Image classification data set "Grass-1" (yfsvg/esp32-drone-project on GitHub). Class labels (2): healthy grass, overgrazed.

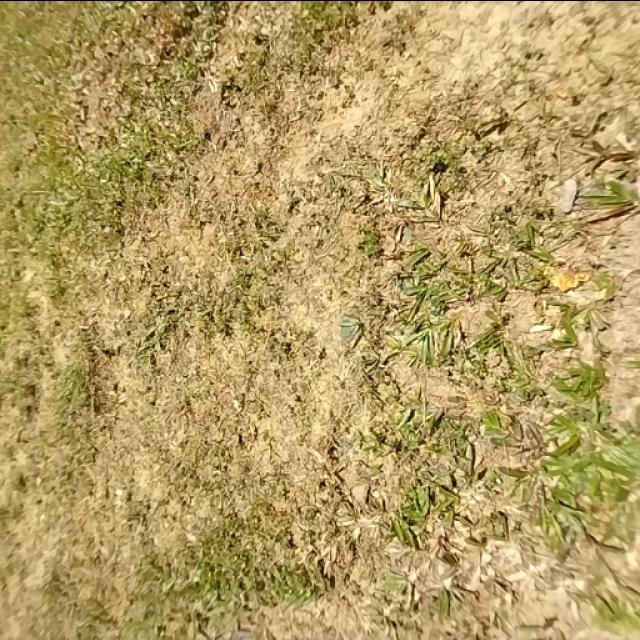
Label: overgrazed

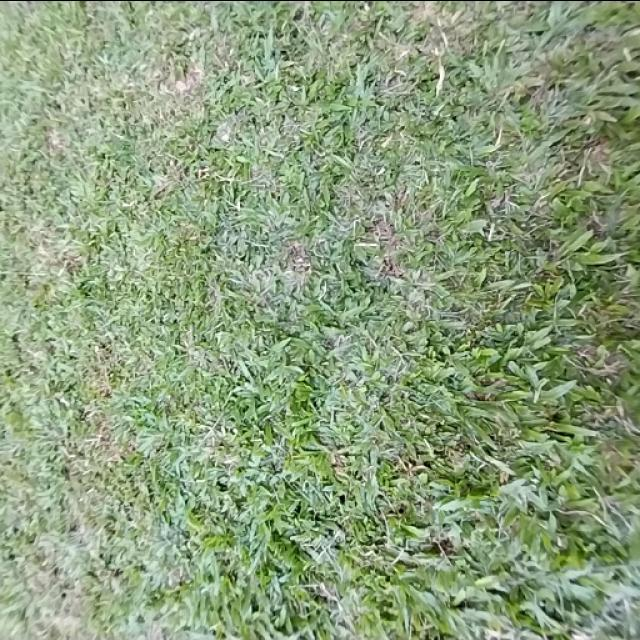
Label: healthy grass

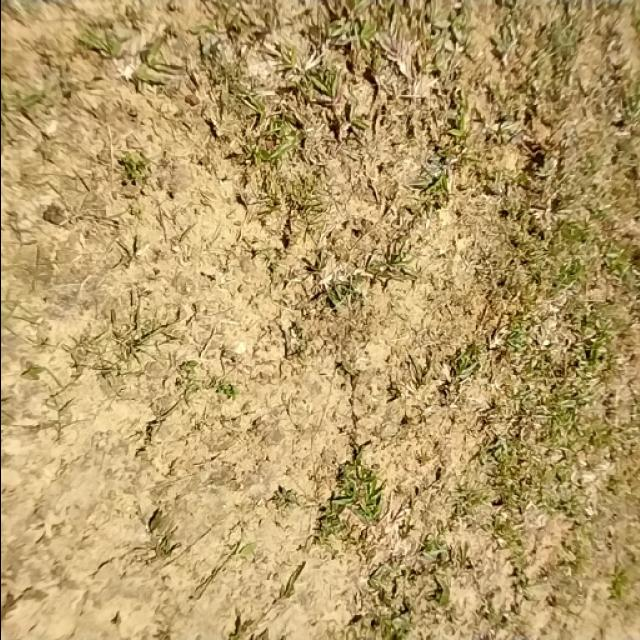
Label: overgrazed

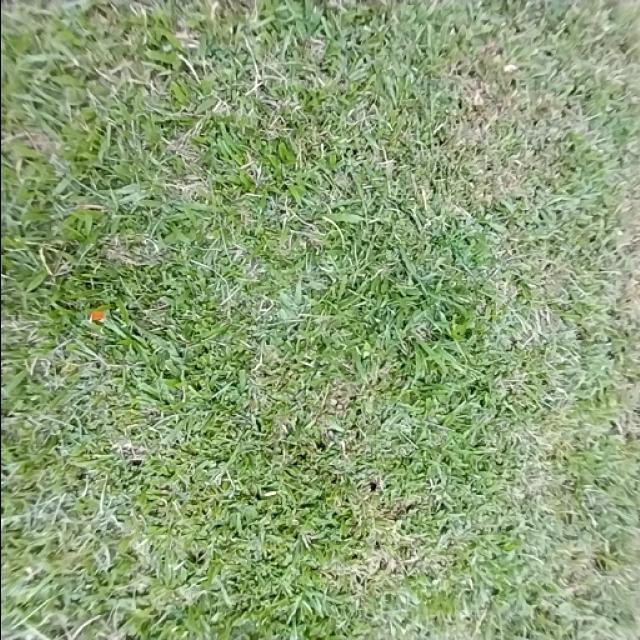
Label: healthy grass

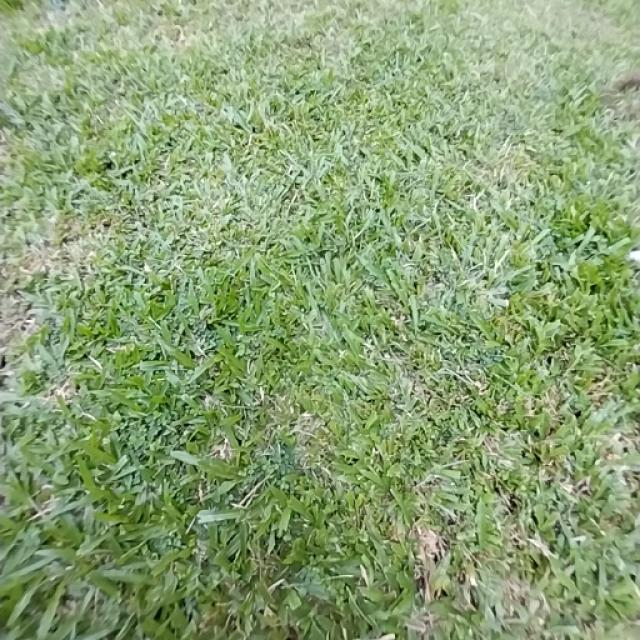
Label: healthy grass

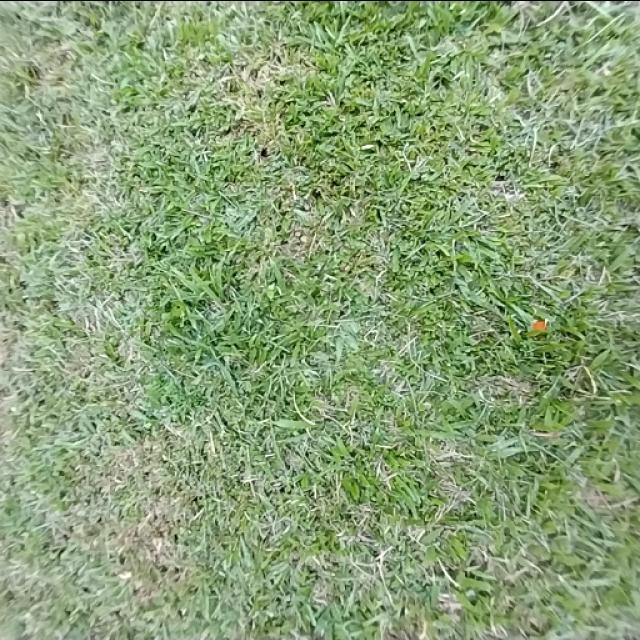
Label: healthy grass
